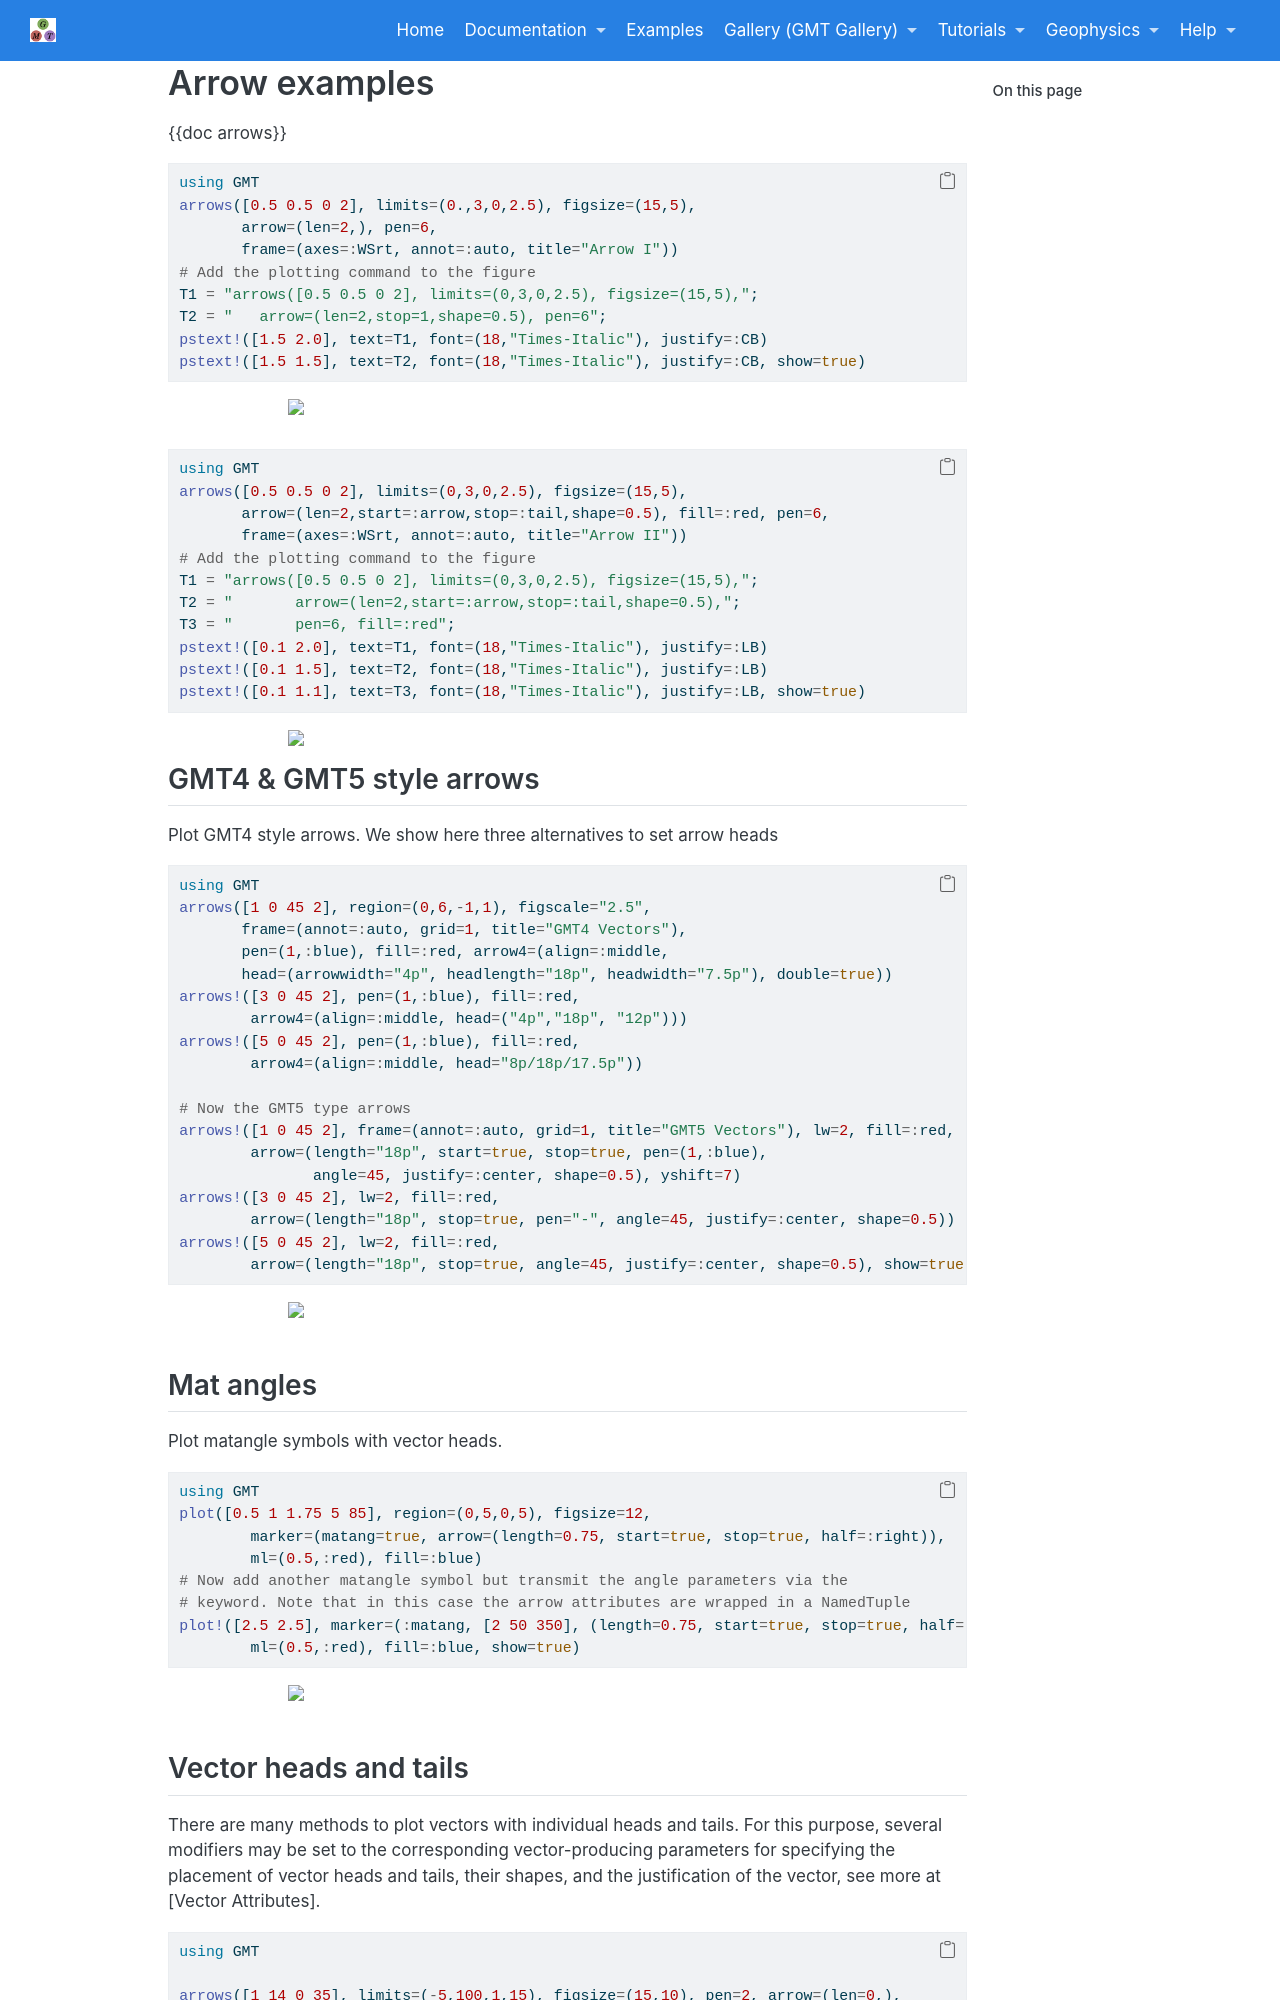

repository: joa-quim/GMTjl_doc · page: examples/arrows/10_arrows.html · generator: jekyll

# Arrows

{{doc arrows}}

\begin{examplefig}{}
```julia
using GMT
arrows([0.5 0.5 0 2], limits=(0.,3,0,2.5), figsize=(15,5),
       arrow=(len=2,), pen=6,
       frame=(axes=:WSrt, annot=:auto, title="Arrow I"))
# Add the plotting command to the figure
T1 = "arrows([0.5 0.5 0 2], limits=(0,3,0,2.5), figsize=(15,5),";
T2 = "   arrow=(len=2,stop=1,shape=0.5), pen=6";
pstext!([1.5 2.0], text=T1, font=(18,"Times-Italic"), justify=:CB)
pstext!([1.5 1.5], text=T2, font=(18,"Times-Italic"), justify=:CB, show=true)
```
\end{examplefig}


\begin{examplefig}{}
```julia
using GMT
arrows([0.5 0.5 0 2], limits=(0,3,0,2.5), figsize=(15,5),
       arrow=(len=2,start=:arrow,stop=:tail,shape=0.5), fill=:red, pen=6,
       frame=(axes=:WSrt, annot=:auto, title="Arrow II"))
# Add the plotting command to the figure
T1 = "arrows([0.5 0.5 0 2], limits=(0,3,0,2.5), figsize=(15,5),";
T2 = "       arrow=(len=2,start=:arrow,stop=:tail,shape=0.5),";
T3 = "       pen=6, fill=:red";
pstext!([0.1 2.0], text=T1, font=(18,"Times-Italic"), justify=:LB)
pstext!([0.1 1.5], text=T2, font=(18,"Times-Italic"), justify=:LB)
pstext!([0.1 1.1], text=T3, font=(18,"Times-Italic"), justify=:LB, show=true)
```
\end{examplefig}

## GMT4 & GMT5 style arrows

Plot GMT4 style arrows. We show here three alternatives to set arrow heads

\begin{examplefig}{}
```julia
using GMT
arrows([1 0 45 2], region=(0,6,-1,1), figscale="2.5",
       frame=(annot=:auto, grid=1, title="GMT4 Vectors"),
       pen=(1,:blue), fill=:red, arrow4=(align=:middle,
       head=(arrowwidth="4p", headlength="18p", headwidth="7.5p"), double=true))
arrows!([3 0 45 2], pen=(1,:blue), fill=:red,
        arrow4=(align=:middle, head=("4p","18p", "12p")))
arrows!([5 0 45 2], pen=(1,:blue), fill=:red,
        arrow4=(align=:middle, head="8p/18p/17.5p"))

# Now the GMT5 type arrows
arrows!([1 0 45 2], frame=(annot=:auto, grid=1, title="GMT5 Vectors"), lw=2, fill=:red,
        arrow=(length="18p", start=true, stop=true, pen=(1,:blue),
               angle=45, justify=:center, shape=0.5), yshift=7)
arrows!([3 0 45 2], lw=2, fill=:red,
        arrow=(length="18p", stop=true, pen="-", angle=45, justify=:center, shape=0.5))
arrows!([5 0 45 2], lw=2, fill=:red,
        arrow=(length="18p", stop=true, angle=45, justify=:center, shape=0.5), show=true)
```
\end{examplefig}

## Mat angles

Plot matangle symbols with vector heads.

\begin{examplefig}{}
```julia
using GMT
plot([0.5 1 1.75 5 85], region=(0,5,0,5), figsize=12,
        marker=(matang=true, arrow=(length=0.75, start=true, stop=true, half=:right)),
        ml=(0.5,:red), fill=:blue)
# Now add another matangle symbol but transmit the angle parameters via the
# keyword. Note that in this case the arrow attributes are wrapped in a NamedTuple
plot!([2.5 2.5], marker=(:matang, [2 50 350], (length=0.75, start=true, stop=true, half=:left)),
        ml=(0.5,:red), fill=:blue, show=true)
```
\end{examplefig}
